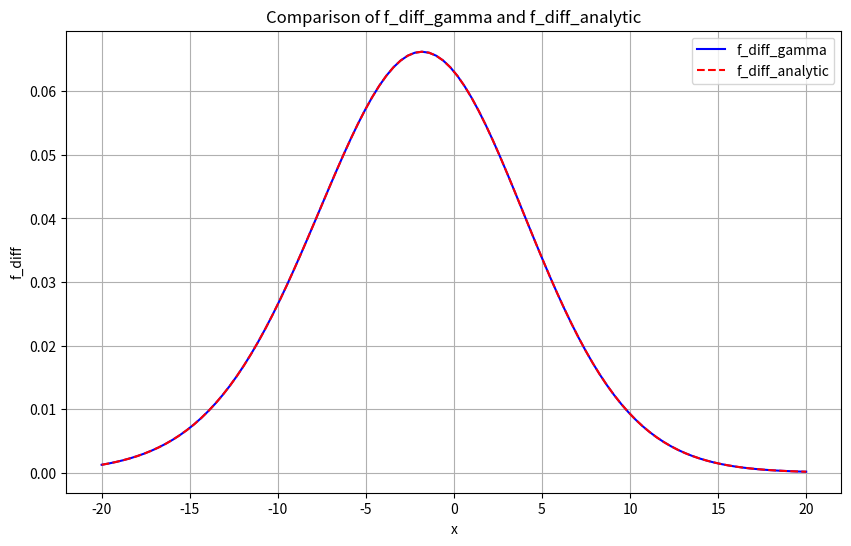

The script that saved this image:
import numpy as np
import matplotlib.pyplot as plt
import math
from math import exp, isfinite
from scipy.integrate import quad, IntegrationWarning
from scipy.special import gamma, gammaln
import warnings

N = 100


def f_tau_analytic(n, t, k):
    return k * math.factorial(N) / (math.factorial(n) * math.factorial(N-n-1))\
        * (np.exp(-(n+1)*k*t))*(1-np.exp(-k*t))**(N-n-1)


def f_tau_gamma(t, k, n, N):
    if t < 0:
        return 0.0
    if (k <= 0) or (n < 0) or (N <= n):
        return 0.0
    try:
        log_comb_factor = gammaln(
            N + 1.0) - (gammaln(n + 1.0) + gammaln(N - n))
        comb_factor = np.exp(log_comb_factor)
    except Exception as e:
        return 0.0

    # Compute the base; clamp it to avoid raising zero to a positive exponent.
    base = 1.0 - np.exp(-k * t)
    base = max(base, 1e-15)  # Avoid zero or negative base
    exponent = (N - n - 1.0)
    if exponent < 0:
        return 0.0

    val = k * comb_factor * np.exp(-(n + 1.0) * k * t) * (base ** exponent)
    if (not isfinite(val)) or (val < 0):
        return 0.0
    return val

###############################################################################
# 2) Difference PDF: f_diff_gamma(x; k1,n1,N1, k2,n2,N2)
###############################################################################


def f_diff_gamma(x, k, n1, N1, n2, N2):
    lower_bound = max(0.0, x)

    def integrand(t):
        return f_tau_gamma(t, k, n1, N1) * f_tau_gamma(t - x, k, n2, N2)

    try:
        val, _ = quad(integrand, lower_bound, np.inf,
                      limit=300, epsabs=1e-8, epsrel=1e-8)
        if not np.isfinite(val) or val < 0:
            return 0.0
        return val
    except (ValueError, OverflowError, IntegrationWarning):
        return 0.0


def f_diff_analytic(x, k, n1, N1, n2, N2):
    """
    Compute the difference PDF analytically using f_tau_analytic.
    """
    lower_bound = max(0.0, x)

    def integrand(t):
        return f_tau_analytic(n1, t, k) * f_tau_analytic(n2, t - x, k)

    try:
        val, _ = quad(integrand, lower_bound, np.inf,
                      limit=300, epsabs=1e-8, epsrel=1e-8)
        if not np.isfinite(val) or val < 0:
            return 0.0
        return val
    except (ValueError, OverflowError, IntegrationWarning):
        return 0.0


def plot_chromosomes():
    t = np.linspace(0, 60, 100)
    k_values = [0.1, 0.2, 0.3, 0.4]  # Choose 4 values of k

    fig, axs = plt.subplots(2, 2, figsize=(12, 8))
    axs = axs.flatten()  # Flatten the 2D array of axes for easy iteration
    for i, k in enumerate(k_values):
        for n in range(3, 10):
            axs[i].plot(t, f_tau_analytic(n, t, k), label=f'n={n}')
        axs[i].legend()
        axs[i].set_title(f'Plot for k={k}')

    plt.tight_layout()
    plt.show()


def plot_compare_f_diff():
    """
    Plot and compare f_diff_gamma and f_diff_analytic.
    """
    x_values = np.linspace(-20, 20, 100)  # Range of x values
    k = 0.1  # Example degradation rate
    n1, N1 = 5, 100  # Parameters for Chromosome 1
    n2, N2 = 4, 100  # Parameters for Chromosome 2

    # Compute f_diff_gamma and f_diff_analytic
    f_diff_gamma_values = [f_diff_gamma(
        x, k, n1, N1, n2, N2) for x in x_values]
    f_diff_analytic_values = [f_diff_analytic(
        x, k, n1, N1, n2, N2) for x in x_values]

    # Plot the results
    plt.figure(figsize=(10, 6))
    plt.plot(x_values, f_diff_gamma_values,
             label="f_diff_gamma", linestyle='-', color='blue')
    plt.plot(x_values, f_diff_analytic_values,
             label="f_diff_analytic", linestyle='--', color='red')
    plt.xlabel("x")
    plt.ylabel("f_diff")
    plt.title("Comparison of f_diff_gamma and f_diff_analytic")
    plt.legend()
    plt.grid()
    plt.show()


if __name__ == "__main__":
    plot_compare_f_diff()
